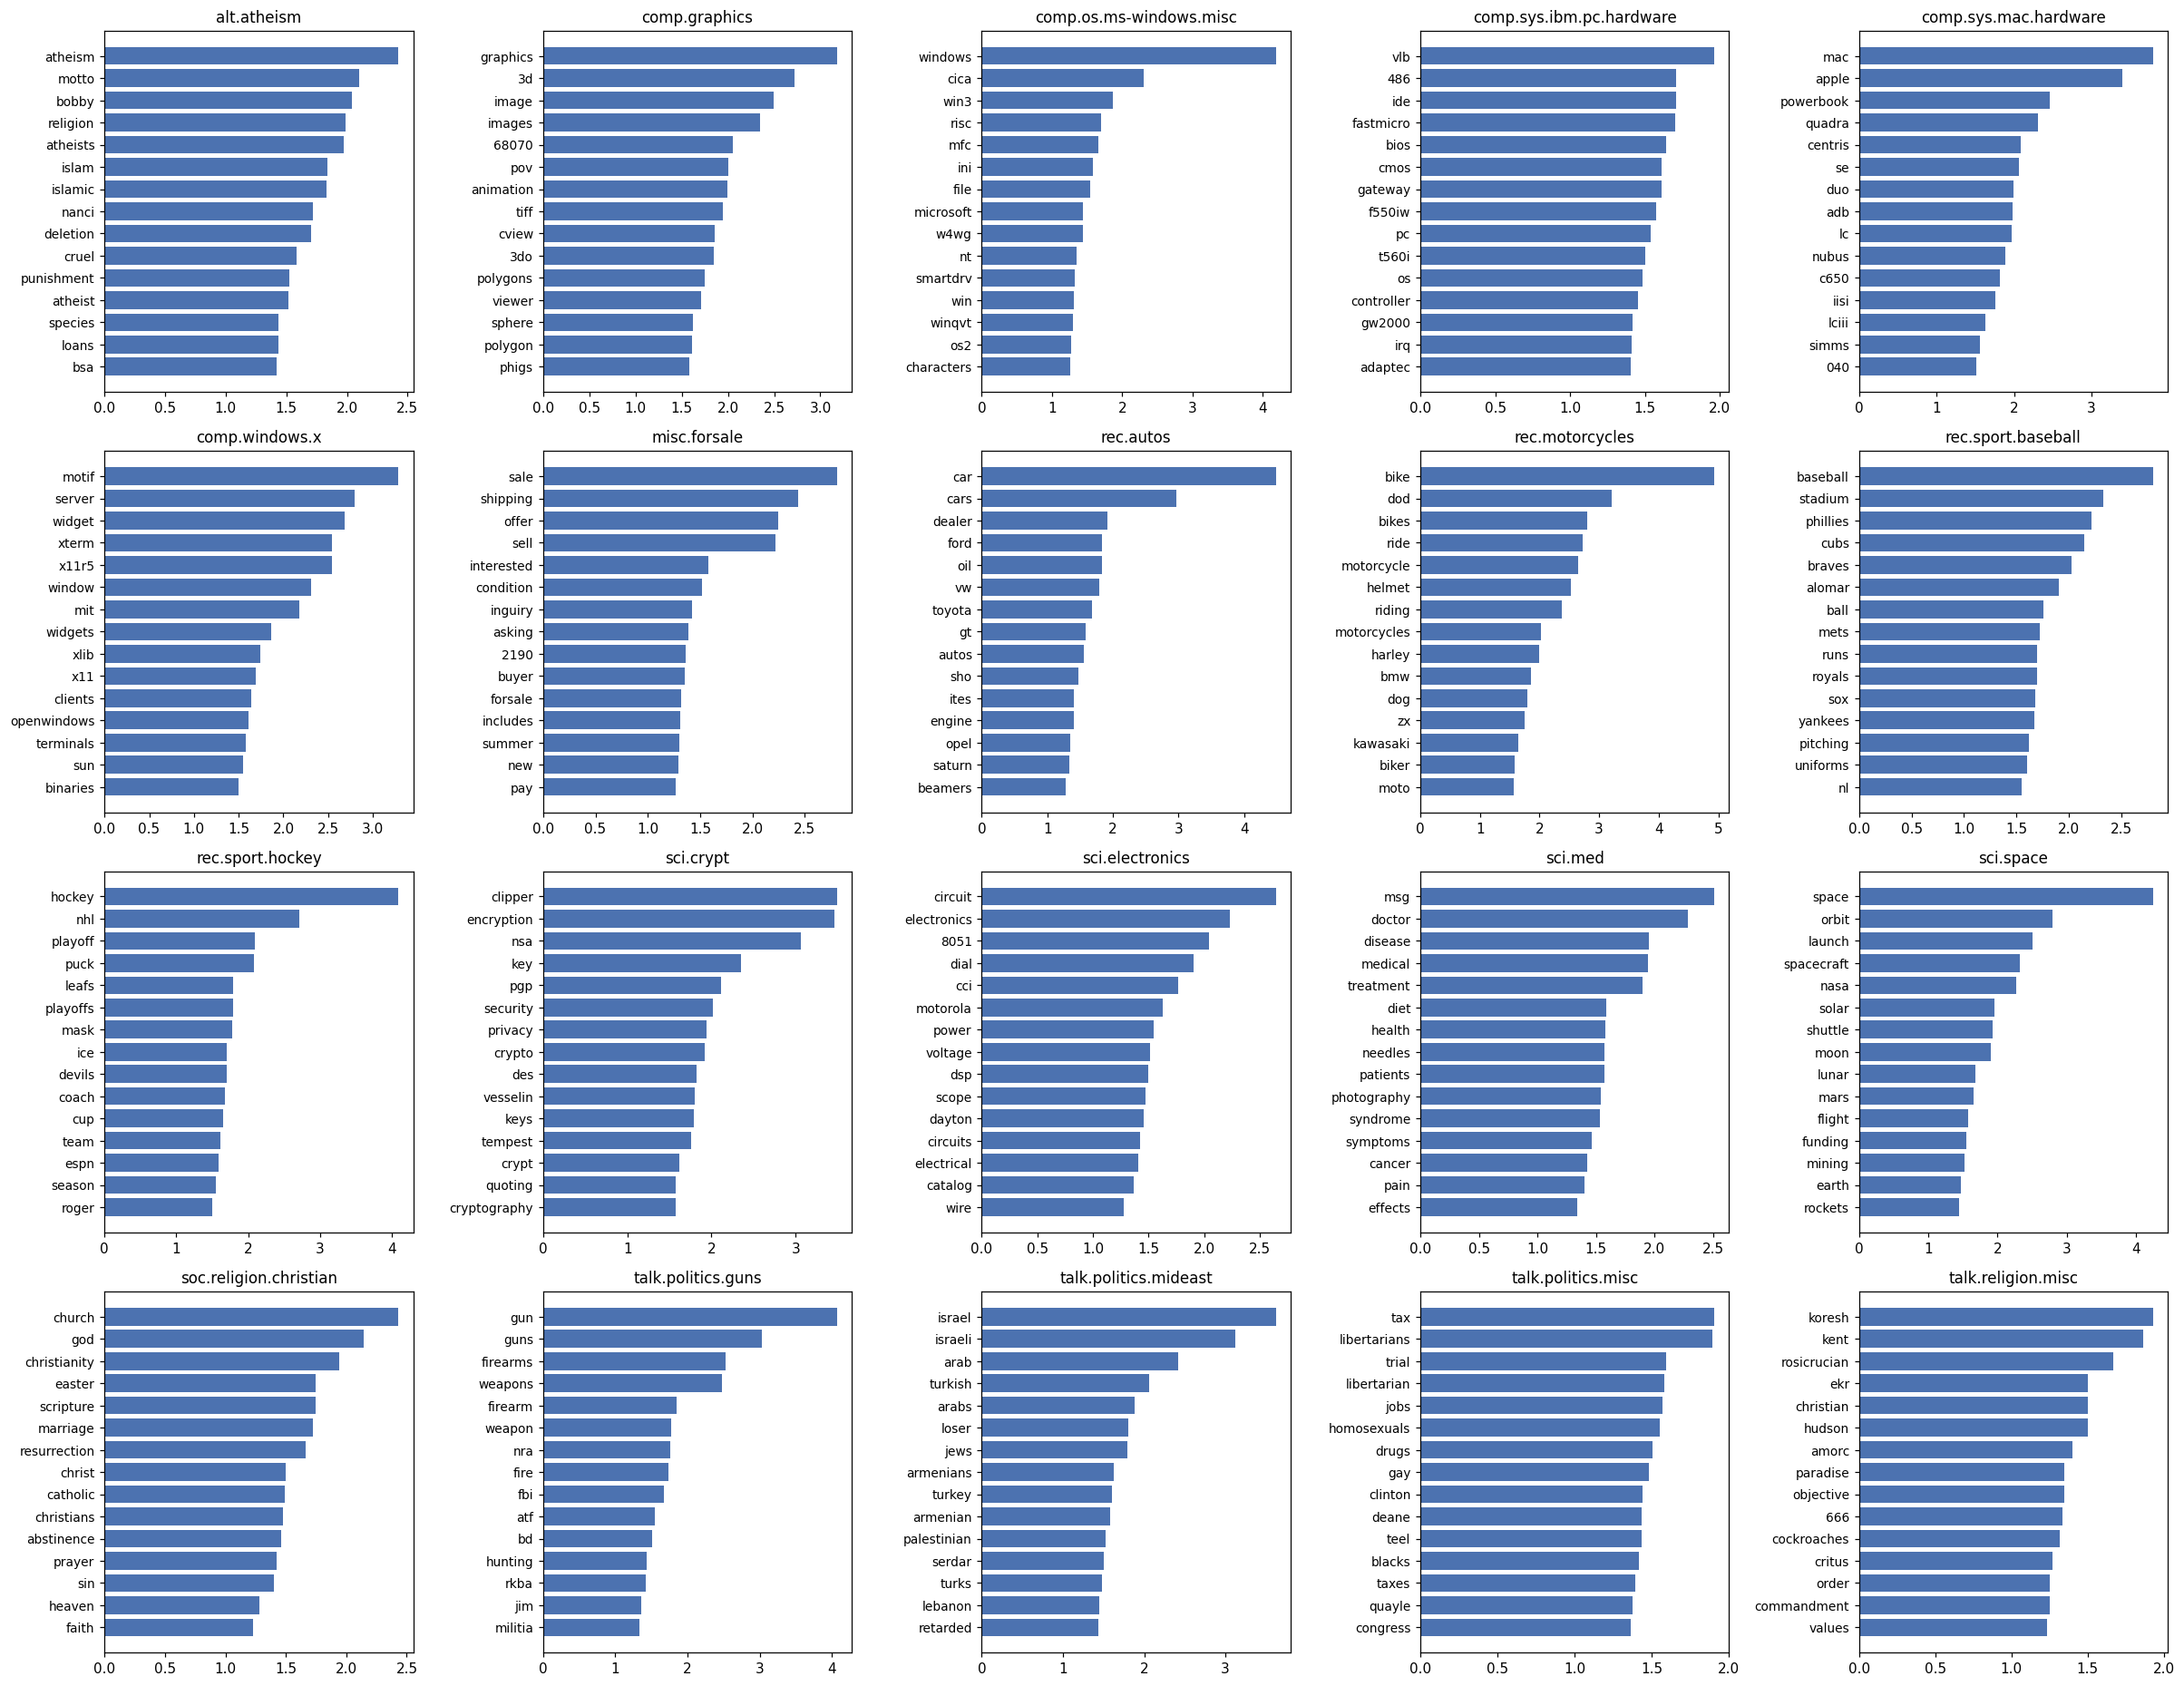

The file beside this chart, header and first rows:
, top_1, top_2, top_3, top_4, top_5, top_6, top_7, top_8, top_9, top_10, top_11, top_12, top_13, top_14, top_15
alt.atheism, atheism, motto, bobby, religion, atheists, islam, islamic, nanci, deletion, cruel, punishment, atheist, species, loans, bsa
comp.graphics, graphics, 3d, image, images, 68070, pov, animation, tiff, cview, 3do, polygons, viewer, sphere, polygon, phigs
comp.os.ms-windows.misc, windows, cica, win3, risc, mfc, ini, file, microsoft, w4wg, nt, smartdrv, win, winqvt, os2, characters
comp.sys.ibm.pc.hardware, vlb, 486, ide, fastmicro, bios, cmos, gateway, f550iw, pc, t560i, os, controller, gw2000, irq, adaptec
comp.sys.mac.hardware, mac, apple, powerbook, quadra, centris, se, duo, adb, lc, nubus, c650, iisi, lciii, simms, 040
comp.windows.x, motif, server, widget, xterm, x11r5, window, mit, widgets, xlib, x11, clients, openwindows, terminals, sun, binaries
misc.forsale, sale, shipping, offer, sell, interested, condition, inguiry, asking, 2190, buyer, forsale, includes, summer, new, pay
rec.autos, car, cars, dealer, ford, oil, vw, toyota, gt, autos, sho, ites, engine, opel, saturn, beamers
rec.motorcycles, bike, dod, bikes, ride, motorcycle, helmet, riding, motorcycles, harley, bmw, dog, zx, kawasaki, biker, moto
rec.sport.baseball, baseball, stadium, phillies, cubs, braves, alomar, ball, mets, runs, royals, sox, yankees, pitching, uniforms, nl
rec.sport.hockey, hockey, nhl, playoff, puck, leafs, playoffs, mask, ice, devils, coach, cup, team, espn, season, roger
sci.crypt, clipper, encryption, nsa, key, pgp, security, privacy, crypto, des, vesselin, keys, tempest, crypt, quoting, cryptography
sci.electronics, circuit, electronics, 8051, dial, cci, motorola, power, voltage, dsp, scope, dayton, circuits, electrical, catalog, wire
sci.med, msg, doctor, disease, medical, treatment, diet, health, needles, patients, photography, syndrome, symptoms, cancer, pain, effects
sci.space, space, orbit, launch, spacecraft, nasa, solar, shuttle, moon, lunar, mars, flight, funding, mining, earth, rockets
soc.religion.christian, church, god, christianity, easter, scripture, marriage, resurrection, christ, catholic, christians, abstinence, prayer, sin, heaven, faith
talk.politics.guns, gun, guns, firearms, weapons, firearm, weapon, nra, fire, fbi, atf, bd, hunting, rkba, jim, militia
talk.politics.mideast, israel, israeli, arab, turkish, arabs, loser, jews, armenians, turkey, armenian, palestinian, serdar, turks, lebanon, retarded
talk.politics.misc, tax, libertarians, trial, libertarian, jobs, homosexuals, drugs, gay, clinton, deane, teel, blacks, taxes, quayle, congress
talk.religion.misc, koresh, kent, rosicrucian, ekr, christian, hudson, amorc, paradise, objective, 666, cockroaches, critus, order, commandment, values
